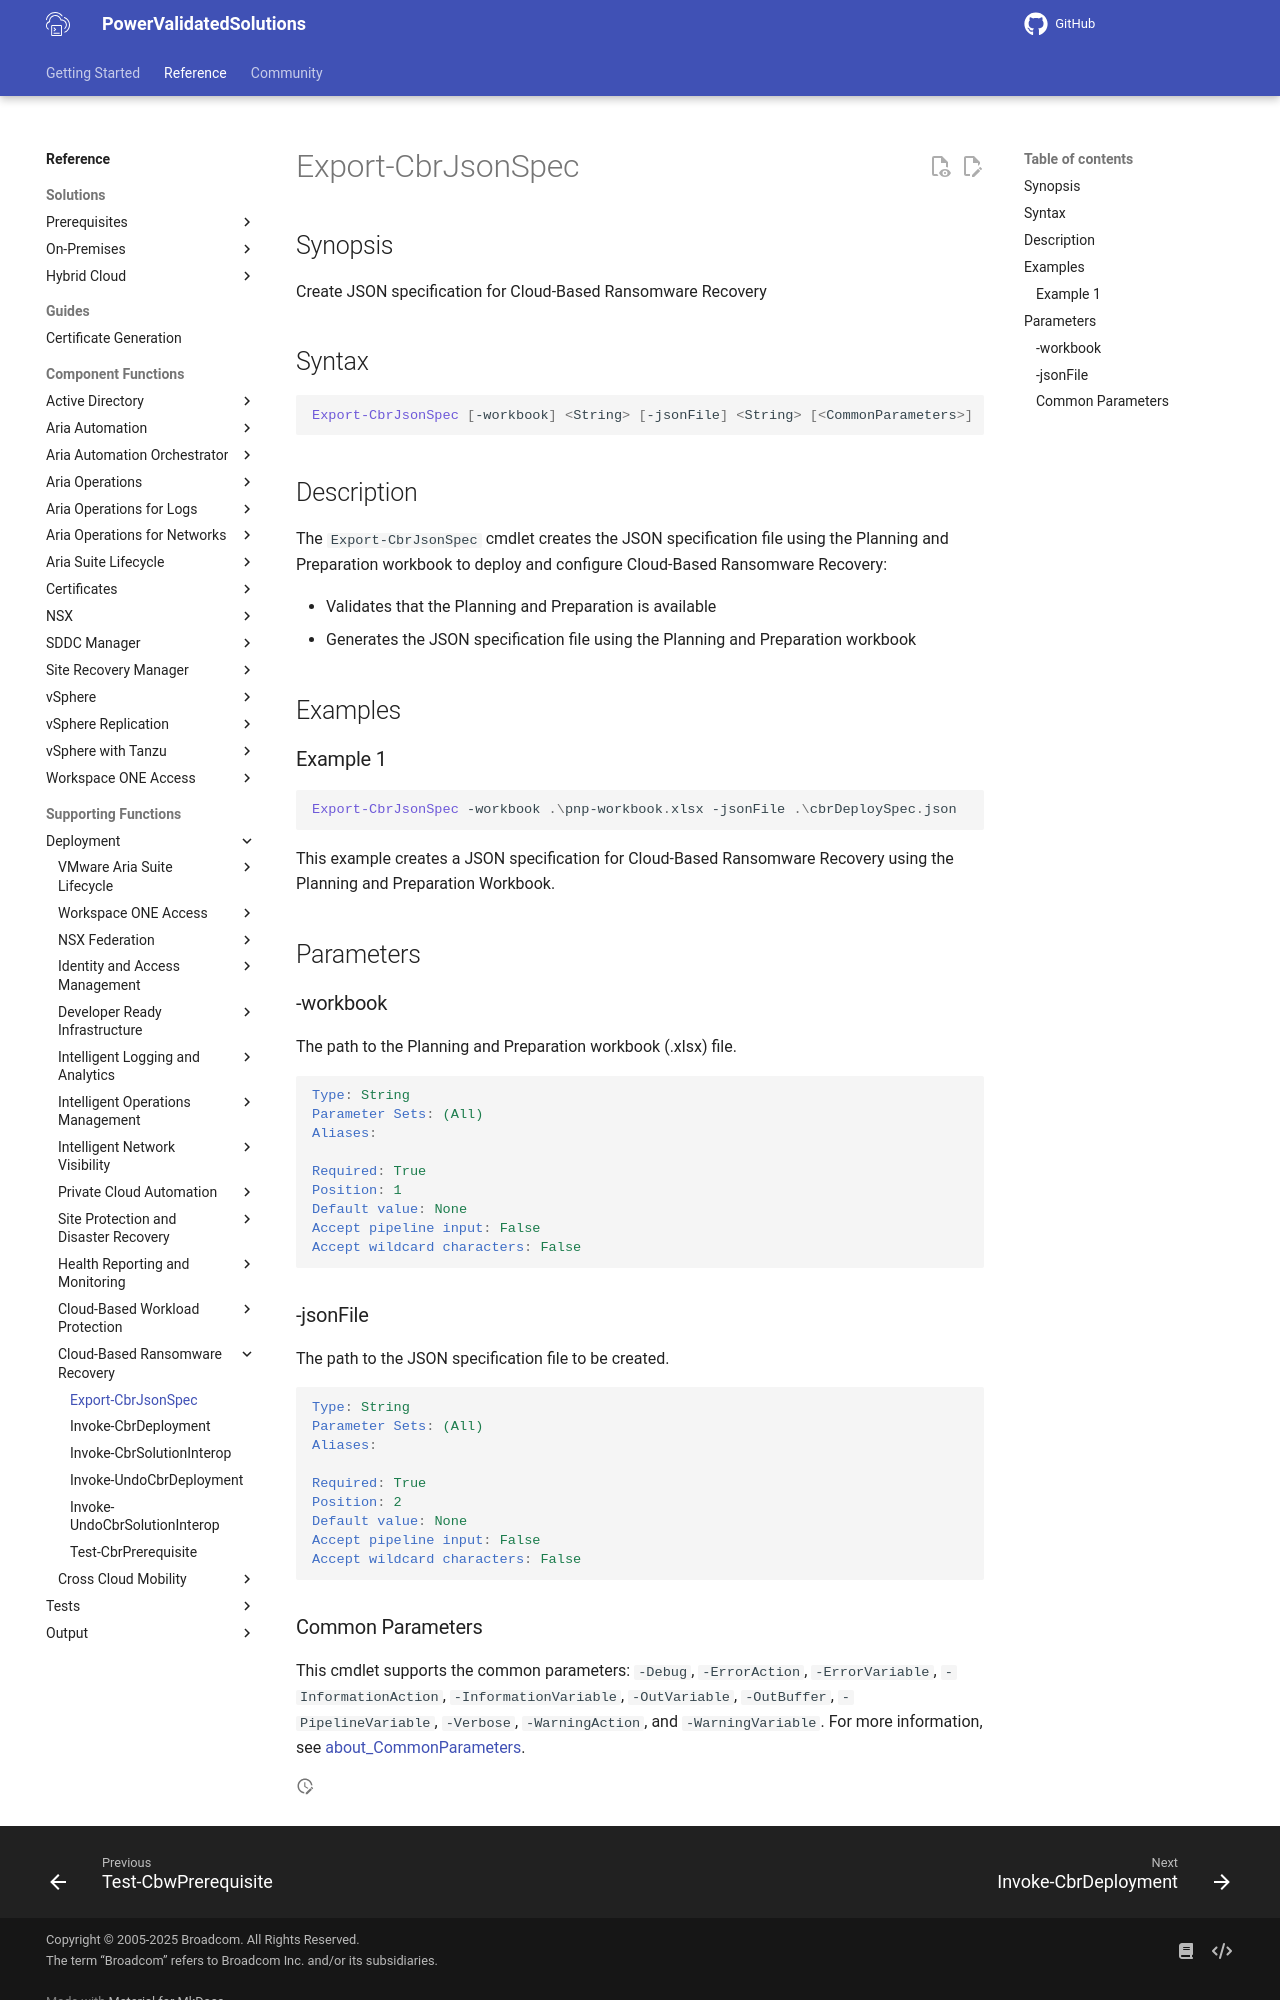

repository: vmware/power-validated-solutions-for-cloud-foundation · page: documentation/functions/solutions/cbr/Export-CbrJsonSpec/index.html · generator: mkdocs

# Export-CbrJsonSpec

## Synopsis

Create JSON specification for Cloud-Based Ransomware Recovery

## Syntax

``` powershell
Export-CbrJsonSpec [-workbook] <String> [-jsonFile] <String> [<CommonParameters>]
```

## Description

The `Export-CbrJsonSpec` cmdlet creates the JSON specification file using the Planning and Preparation workbook to deploy and configure Cloud-Based Ransomware Recovery:

- Validates that the Planning and Preparation is available
- Generates the JSON specification file using the Planning and Preparation workbook

## Examples

### Example 1

``` powershell
Export-CbrJsonSpec -workbook .\pnp-workbook.xlsx -jsonFile .\cbrDeploySpec.json
```

This example creates a JSON specification for Cloud-Based Ransomware Recovery using the Planning and Preparation Workbook.

## Parameters

### -workbook

The path to the Planning and Preparation workbook (.xlsx) file.

```yaml
Type: String
Parameter Sets: (All)
Aliases:

Required: True
Position: 1
Default value: None
Accept pipeline input: False
Accept wildcard characters: False
```

### -jsonFile

The path to the JSON specification file to be created.

```yaml
Type: String
Parameter Sets: (All)
Aliases:

Required: True
Position: 2
Default value: None
Accept pipeline input: False
Accept wildcard characters: False
```
